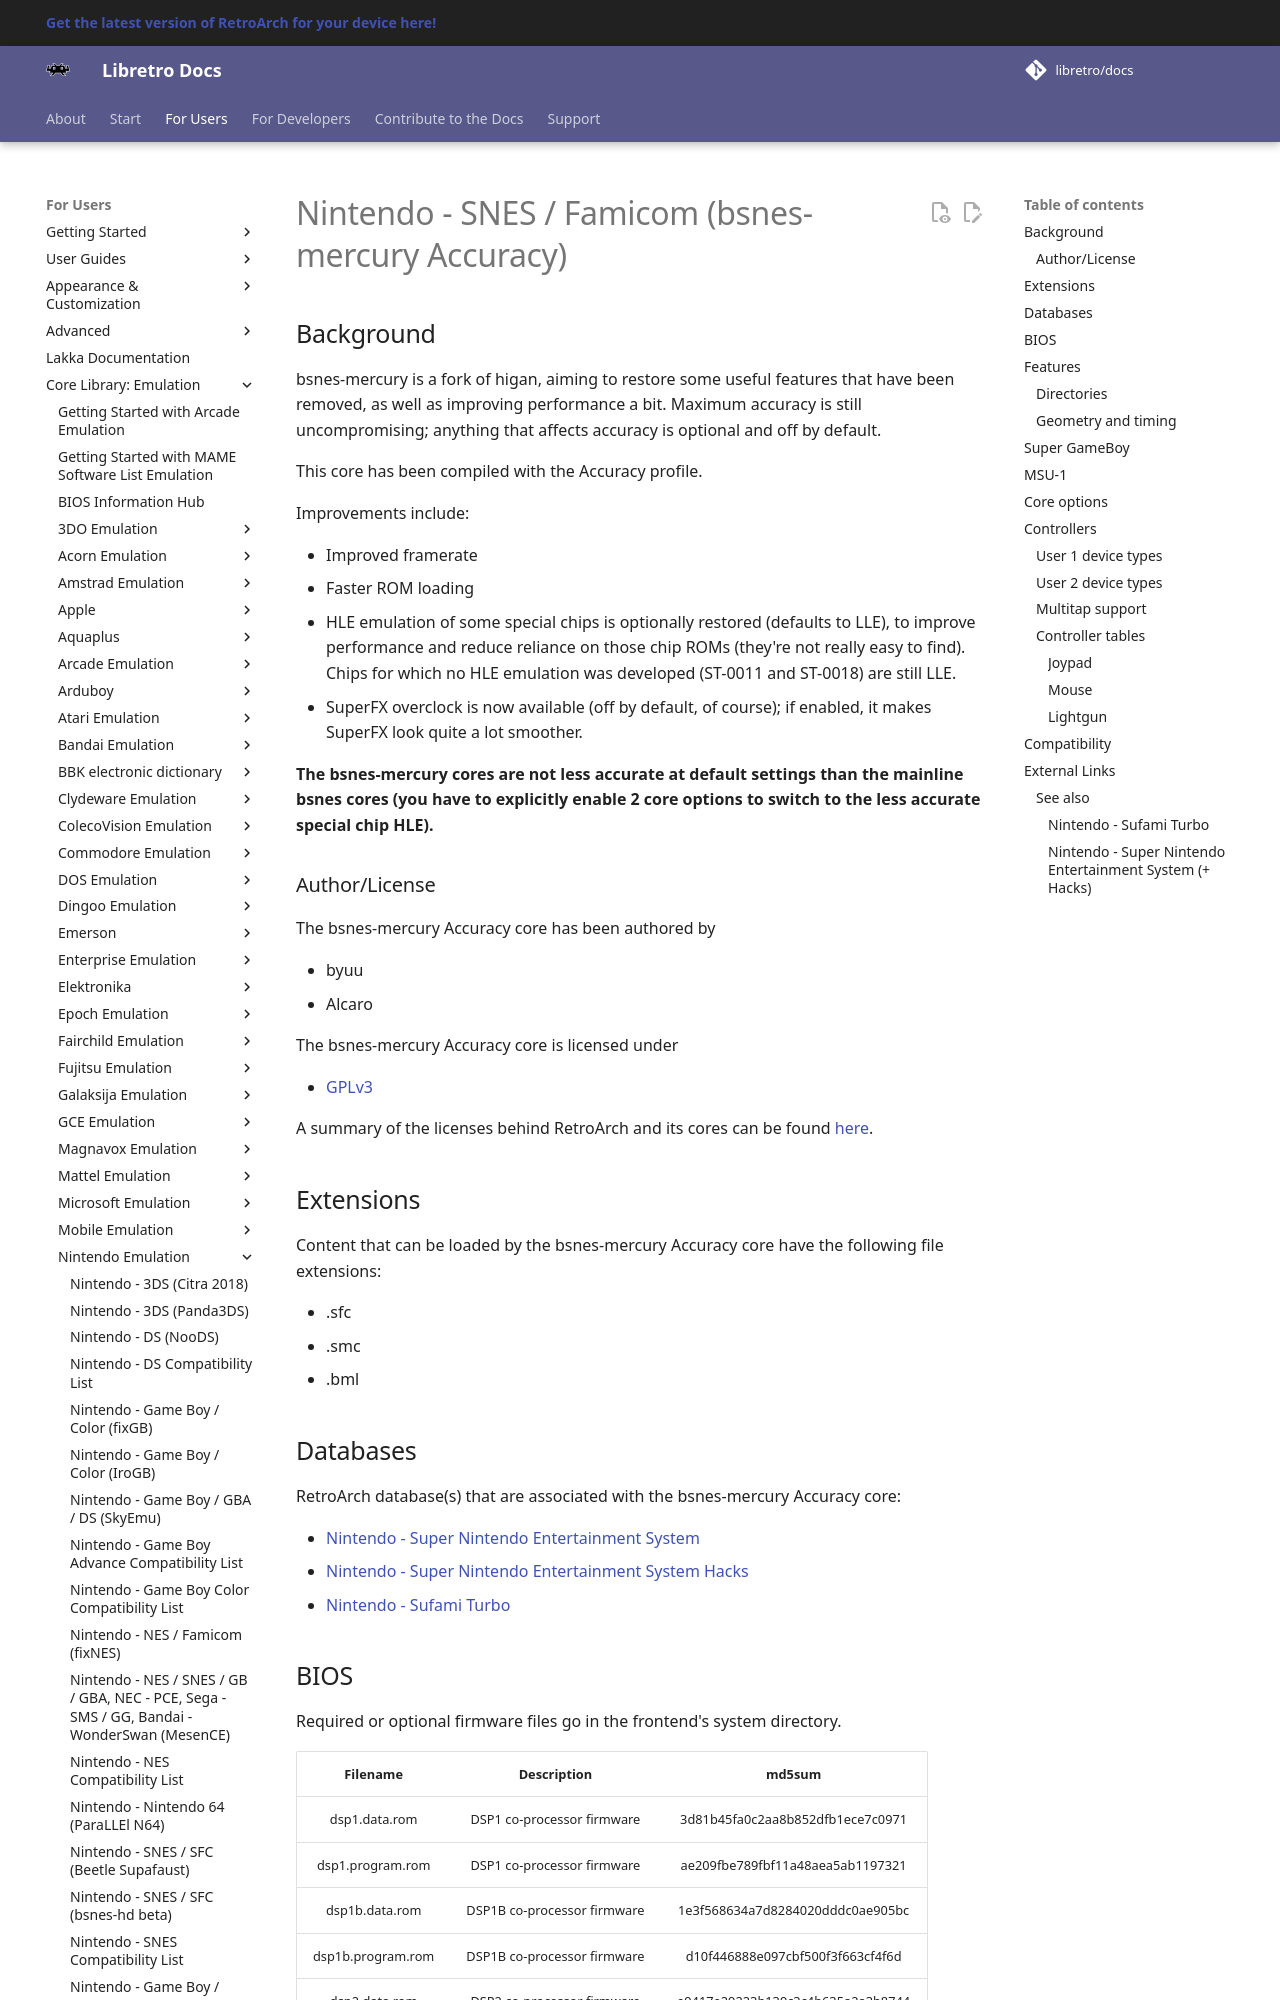

repository: libretro/docs · page: library/bsnes_mercury_accuracy/index.html · generator: mkdocs

---
title: "bsnes-mercury Accuracy – Nintendo SNES / Famicom core for RetroArch"
description: "RetroArch bsnes-mercury Accuracy core (Nintendo SNES / Famicom): BIOS files, core options and controls. bsnes-mercury is a fork of higan, aiming to restore some useful features that have been…"
---

# Nintendo - SNES / Famicom (bsnes-mercury Accuracy)

## Background

bsnes-mercury is a fork of higan, aiming to restore some useful features that have been removed, as well as improving performance a bit.
Maximum accuracy is still uncompromising; anything that affects accuracy is optional and off by default.

This core has been compiled with the Accuracy profile.

Improvements include:

* Improved framerate
* Faster ROM loading
* HLE emulation of some special chips is optionally restored (defaults to LLE), to improve performance and reduce reliance on those chip ROMs (they're not really easy to find). Chips for which no HLE emulation was developed (ST-0011 and ST-0018) are still LLE.
* SuperFX overclock is now available (off by default, of course); if enabled, it makes SuperFX look quite a lot smoother.

**The bsnes-mercury cores are not less accurate at default settings than the mainline bsnes cores (you have to explicitly enable 2 core options to switch to the less accurate special chip HLE).**

### Author/License

The bsnes-mercury Accuracy core has been authored by

- byuu
- Alcaro

The bsnes-mercury Accuracy core is licensed under

- [GPLv3](https://github.com/libretro/bsnes-mercury/blob/master/LICENSE)

A summary of the licenses behind RetroArch and its cores can be found [here](../development/licenses.md).

## Extensions

Content that can be loaded by the bsnes-mercury Accuracy core have the following file extensions:

- .sfc
- .smc
- .bml
